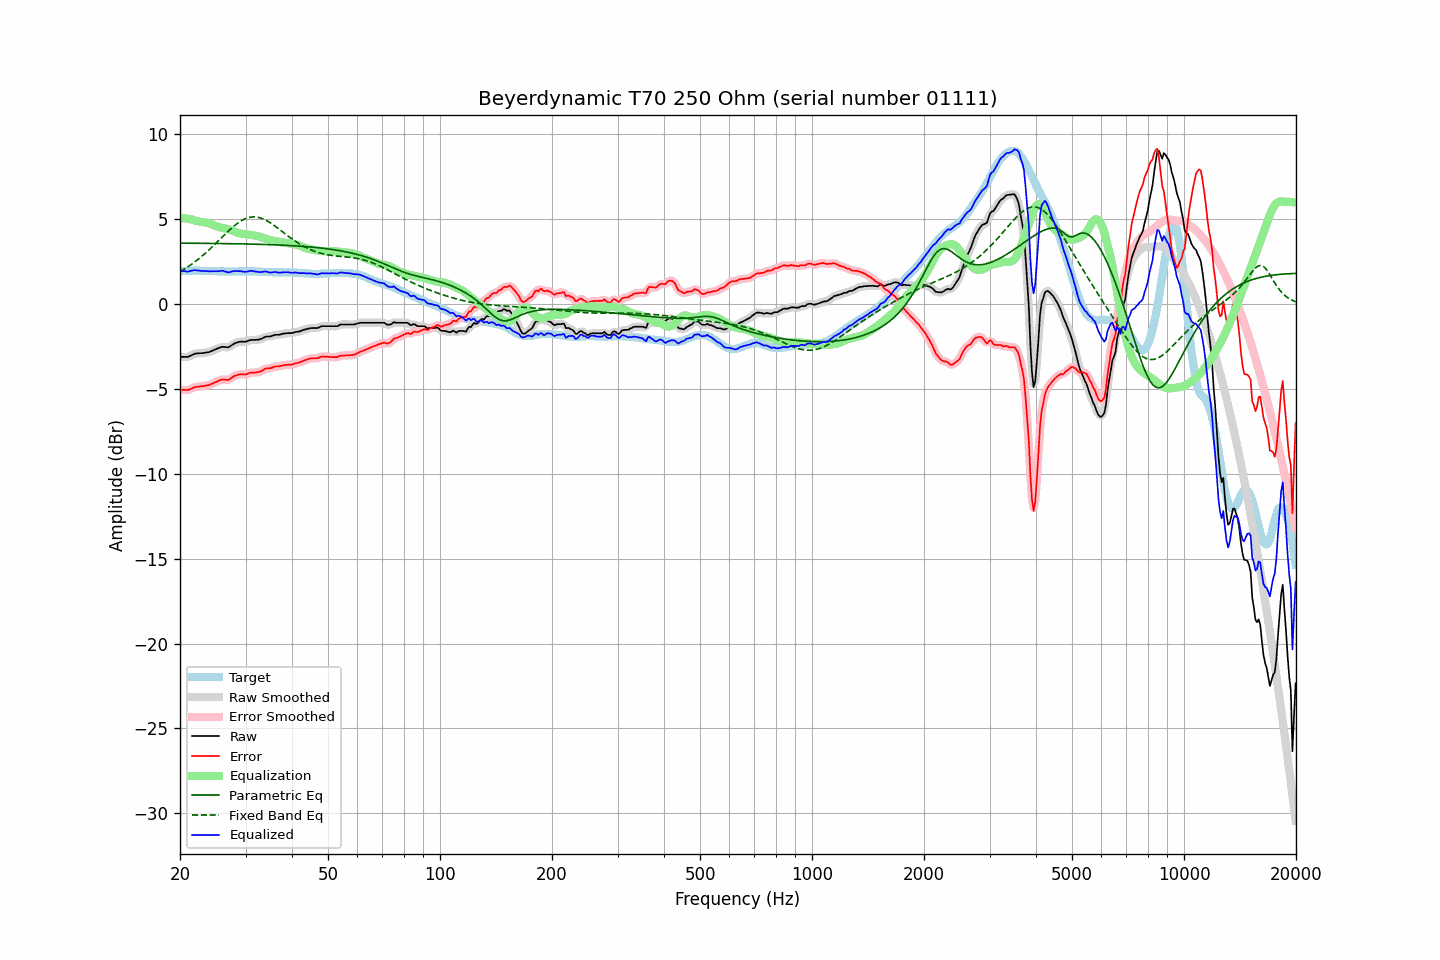

Data behind this chart, as committed beside it:
frequency, raw, error, smoothed, error_smoothed, equalization, parametric_eq, fixed_band_eq, equalized_raw, equalized_smoothed, target
20.00, -3.11, -5.04, -3.11, -5.03, 5.07, 3.59, 1.90, 1.96, 1.96, 1.93
20.20, -3.11, -5.05, -3.12, -5.05, 5.06, 3.58, 1.96, 1.95, 1.95, 1.93
20.40, -3.11, -5.06, -3.12, -5.06, 5.06, 3.58, 2.01, 1.94, 1.93, 1.94
20.61, -3.11, -5.06, -3.12, -5.07, 5.05, 3.58, 2.07, 1.93, 1.93, 1.94
20.81, -3.11, -5.07, -3.12, -5.07, 5.03, 3.58, 2.13, 1.92, 1.92, 1.95
21.02, -3.11, -5.07, -3.10, -5.06, 5.02, 3.58, 2.20, 1.91, 1.92, 1.95
21.23, -3.06, -5.03, -3.07, -5.03, 5.00, 3.58, 2.26, 1.94, 1.93, 1.96
21.44, -3.02, -4.99, -3.03, -4.99, 4.99, 3.58, 2.33, 1.96, 1.96, 1.96
21.66, -2.98, -4.95, -2.98, -4.94, 4.96, 3.58, 2.39, 1.97, 1.98, 1.96
21.87, -2.93, -4.90, -2.94, -4.91, 4.93, 3.58, 2.47, 2.00, 1.99, 1.96
22.09, -2.91, -4.89, -2.92, -4.89, 4.90, 3.58, 2.54, 1.99, 1.99, 1.97
22.31, -2.90, -4.87, -2.90, -4.87, 4.88, 3.58, 2.61, 1.98, 1.98, 1.97
22.54, -2.90, -4.86, -2.90, -4.86, 4.86, 3.58, 2.69, 1.96, 1.96, 1.96
22.76, -2.89, -4.84, -2.90, -4.85, 4.85, 3.58, 2.77, 1.95, 1.95, 1.95
22.99, -2.89, -4.84, -2.89, -4.84, 4.83, 3.58, 2.85, 1.94, 1.95, 1.95
23.22, -2.87, -4.82, -2.88, -4.82, 4.82, 3.57, 2.93, 1.95, 1.94, 1.95
23.45, -2.86, -4.80, -2.86, -4.81, 4.80, 3.57, 3.01, 1.94, 1.94, 1.94
23.69, -2.84, -4.78, -2.85, -4.79, 4.78, 3.57, 3.10, 1.94, 1.94, 1.94
23.92, -2.83, -4.77, -2.83, -4.76, 4.76, 3.57, 3.18, 1.92, 1.93, 1.94
24.16, -2.79, -4.73, -2.79, -4.73, 4.72, 3.57, 3.27, 1.93, 1.93, 1.94
24.40, -2.75, -4.69, -2.76, -4.69, 4.69, 3.57, 3.36, 1.93, 1.93, 1.94
24.65, -2.71, -4.65, -2.71, -4.65, 4.64, 3.57, 3.45, 1.93, 1.93, 1.94
24.89, -2.67, -4.61, -2.67, -4.61, 4.60, 3.57, 3.54, 1.93, 1.93, 1.94
25.14, -2.63, -4.57, -2.63, -4.57, 4.56, 3.57, 3.64, 1.93, 1.93, 1.94
25.39, -2.59, -4.52, -2.59, -4.52, 4.53, 3.56, 3.73, 1.94, 1.94, 1.92
25.65, -2.56, -4.49, -2.56, -4.48, 4.51, 3.56, 3.82, 1.94, 1.95, 1.92
25.91, -2.52, -4.45, -2.53, -4.46, 4.49, 3.56, 3.92, 1.97, 1.96, 1.92
26.16, -2.52, -4.45, -2.53, -4.45, 4.47, 3.56, 4.01, 1.95, 1.95, 1.92
26.43, -2.53, -4.46, -2.54, -4.46, 4.46, 3.56, 4.11, 1.92, 1.92, 1.92
26.69, -2.54, -4.46, -2.55, -4.47, 4.44, 3.56, 4.20, 1.89, 1.89, 1.92
26.96, -2.55, -4.47, -2.54, -4.46, 4.41, 3.56, 4.29, 1.86, 1.87, 1.92
27.23, -2.50, -4.42, -2.50, -4.42, 4.38, 3.56, 4.38, 1.88, 1.88, 1.92
27.50, -2.43, -4.35, -2.44, -4.36, 4.34, 3.55, 4.46, 1.91, 1.90, 1.92
27.77, -2.37, -4.29, -2.37, -4.29, 4.30, 3.55, 4.54, 1.93, 1.93, 1.92
28.05, -2.31, -4.23, -2.32, -4.24, 4.26, 3.55, 4.62, 1.95, 1.94, 1.92
28.33, -2.28, -4.20, -2.28, -4.20, 4.22, 3.55, 4.70, 1.94, 1.94, 1.92
28.62, -2.25, -4.17, -2.25, -4.17, 4.19, 3.55, 4.77, 1.94, 1.94, 1.91
28.90, -2.22, -4.15, -2.23, -4.15, 4.16, 3.55, 4.84, 1.94, 1.94, 1.92
29.19, -2.21, -4.14, -2.22, -4.14, 4.15, 3.54, 4.90, 1.93, 1.93, 1.92
29.48, -2.21, -4.14, -2.22, -4.14, 4.13, 3.54, 4.95, 1.92, 1.92, 1.92
29.78, -2.22, -4.15, -2.22, -4.15, 4.12, 3.54, 5.00, 1.90, 1.90, 1.93
30.08, -2.21, -4.14, -2.21, -4.14, 4.11, 3.54, 5.04, 1.90, 1.90, 1.93
30.38, -2.18, -4.11, -2.18, -4.11, 4.10, 3.54, 5.07, 1.91, 1.92, 1.93
30.68, -2.14, -4.07, -2.15, -4.07, 4.09, 3.53, 5.10, 1.94, 1.94, 1.93
30.99, -2.11, -4.04, -2.12, -4.05, 4.07, 3.53, 5.12, 1.96, 1.95, 1.93
31.30, -2.11, -4.04, -2.11, -4.04, 4.06, 3.53, 5.13, 1.95, 1.95, 1.92
31.61, -2.11, -4.04, -2.11, -4.03, 4.04, 3.53, 5.13, 1.93, 1.93, 1.92
31.93, -2.11, -4.03, -2.11, -4.03, 4.02, 3.52, 5.13, 1.91, 1.91, 1.92
32.24, -2.10, -4.01, -2.11, -4.02, 4.00, 3.52, 5.12, 1.90, 1.89, 1.91
32.57, -2.09, -4.00, -2.09, -4.00, 3.98, 3.52, 5.10, 1.88, 1.88, 1.91
32.89, -2.07, -3.98, -2.07, -3.97, 3.95, 3.52, 5.07, 1.88, 1.88, 1.91
33.22, -2.03, -3.93, -2.03, -3.93, 3.92, 3.51, 5.04, 1.89, 1.89, 1.89
33.55, -1.98, -3.88, -1.98, -3.87, 3.89, 3.51, 5.00, 1.91, 1.91, 1.89
33.89, -1.93, -3.81, -1.94, -3.83, 3.85, 3.51, 4.96, 1.92, 1.91, 1.88
34.23, -1.91, -3.79, -1.92, -3.80, 3.82, 3.50, 4.91, 1.91, 1.90, 1.88
34.57, -1.91, -3.79, -1.91, -3.79, 3.79, 3.50, 4.85, 1.88, 1.88, 1.88
34.92, -1.91, -3.79, -1.90, -3.78, 3.76, 3.50, 4.79, 1.85, 1.86, 1.87
35.27, -1.88, -3.76, -1.88, -3.75, 3.74, 3.49, 4.73, 1.86, 1.86, 1.87
35.62, -1.85, -3.72, -1.85, -3.72, 3.72, 3.49, 4.67, 1.87, 1.87, 1.87
35.97, -1.81, -3.68, -1.83, -3.69, 3.71, 3.49, 4.60, 1.89, 1.88, 1.87
... 635 more rows
